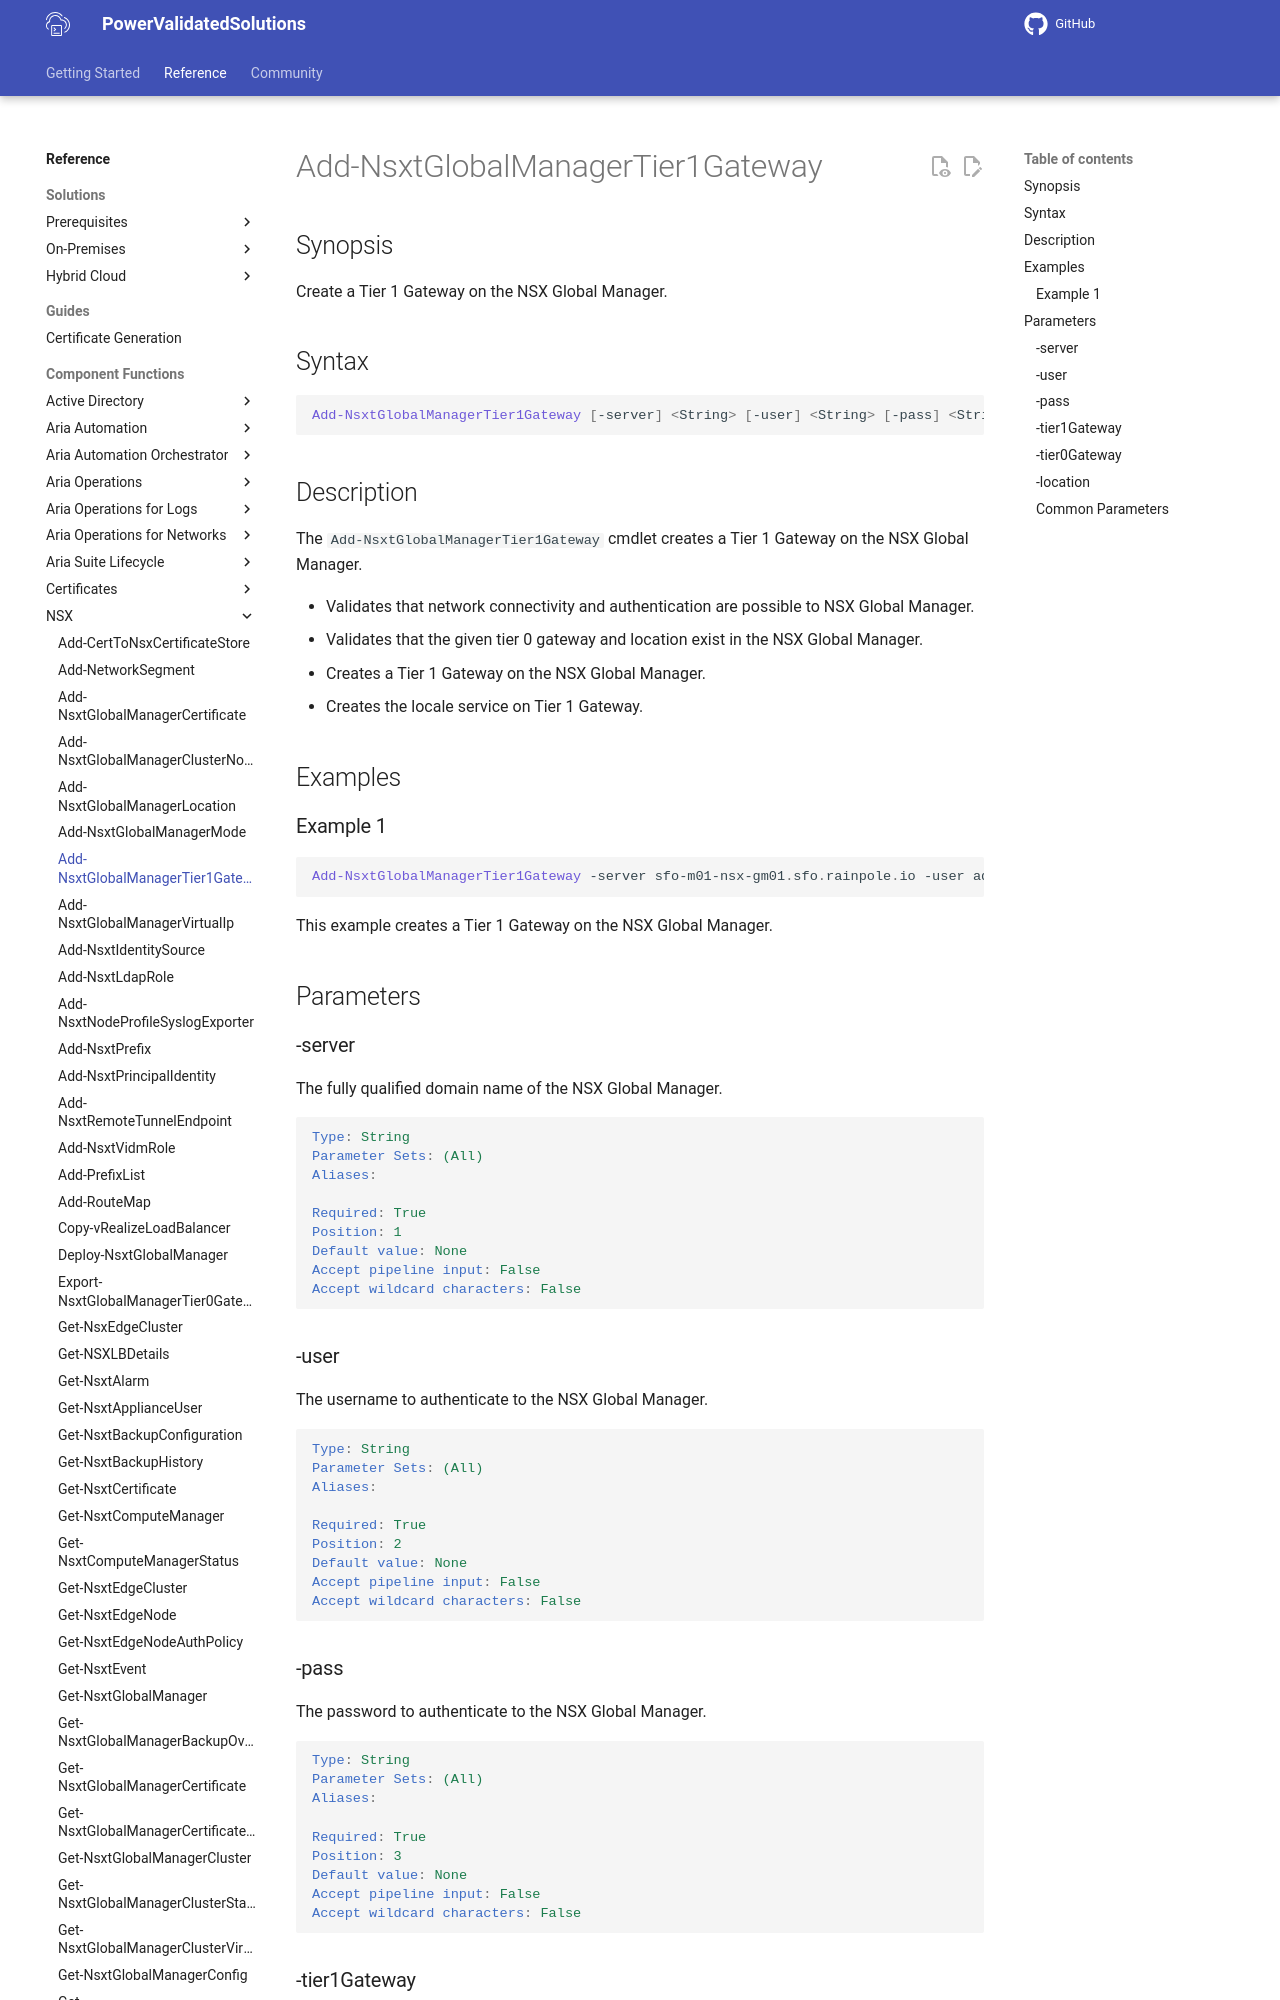

repository: vmware/power-validated-solutions-for-cloud-foundation · page: documentation/functions/nsx/Add-NsxtGlobalManagerTier1Gateway/index.html · generator: mkdocs

# Add-NsxtGlobalManagerTier1Gateway

## Synopsis

Create a Tier 1 Gateway on the NSX Global Manager.

## Syntax

```powershell
Add-NsxtGlobalManagerTier1Gateway [-server] <String> [-user] <String> [-pass] <String> [-tier1Gateway] <String> [-tier0Gateway] <String> [-location] <String> [<CommonParameters>]
```

## Description

The `Add-NsxtGlobalManagerTier1Gateway` cmdlet creates a Tier 1 Gateway on the NSX Global Manager.

- Validates that network connectivity and authentication are possible to NSX Global Manager.
- Validates that the given tier 0 gateway and location exist in the NSX Global Manager.
- Creates a Tier 1 Gateway on the NSX Global Manager.
- Creates the locale service on Tier 1 Gateway.

## Examples
